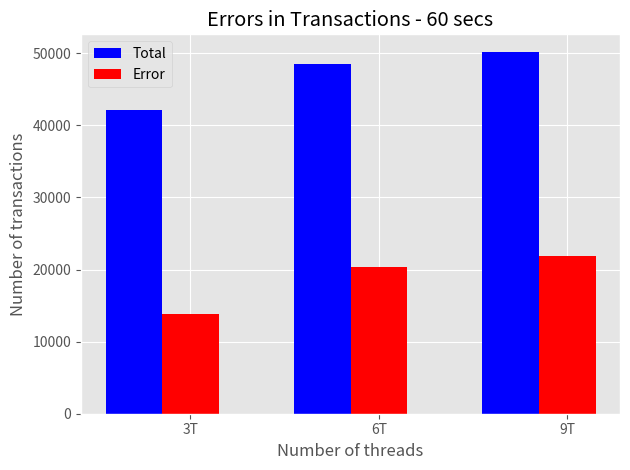

Python code for this plot: (Note: this script raises an exception after producing the figure.)

import numpy as np
import matplotlib.pyplot as plt
from matplotlib import style

style.use('ggplot')

fig = plt.gcf()
fig.set_size_inches(8, 5)
plt.figure(dpi=300)

# data to plot
n_groups = 3
means_frank = (42113, 48537, 50130)
means_guido = (13885, 20309, 21903)

# create plot
fig, ax = plt.subplots()
index = np.arange(n_groups)
bar_width = 0.3
opacity = 1

rects1 = plt.bar(index, means_frank, bar_width,
                 alpha=opacity,
                 color='b',
                 label='Total')

rects2 = plt.bar(index + bar_width, means_guido, bar_width,
                 alpha=opacity,
                 color='r',
                 label='Error')

plt.xlabel('Number of threads')
plt.ylabel('Number of transactions')
plt.title('Errors in Transactions - 60 secs')
plt.xticks(index + bar_width, ('3T', '6T', '9T'))
plt.legend()

plt.tight_layout()
# plt.show()
plt.savefig("/Users/<user>/Desktop/error_per_transaction.png",dpi=500)